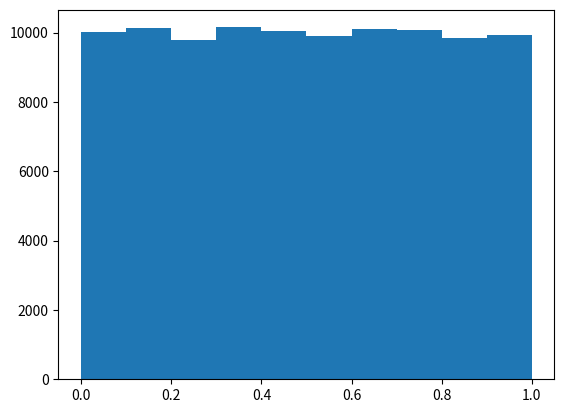

The matplotlib source for this figure: (Note: this script raises an exception after producing the figure.)
import random
import numpy as np
import matplotlib.pyplot as plt
# ls = [1,2,3,4,5,6]
# out = []

# for _ in range(1000000):
#     out.append(random.choice(ls))

# for i in ls:
#     print(i, out.count(i)/len(out))


ls = np.random.random(100000)

bins = np.linspace(0,1,11)
counts, bin_edges = np.histogram(ls, bins=bins)
print(counts, bin_edges)

plt.hist(ls,bins=bins, edgecolor="block")
plt.xlabel('Bins')
plt.ylabel('Frequency')
plt.title('Histogram of 10,000 Random Numbers')
plt.show()